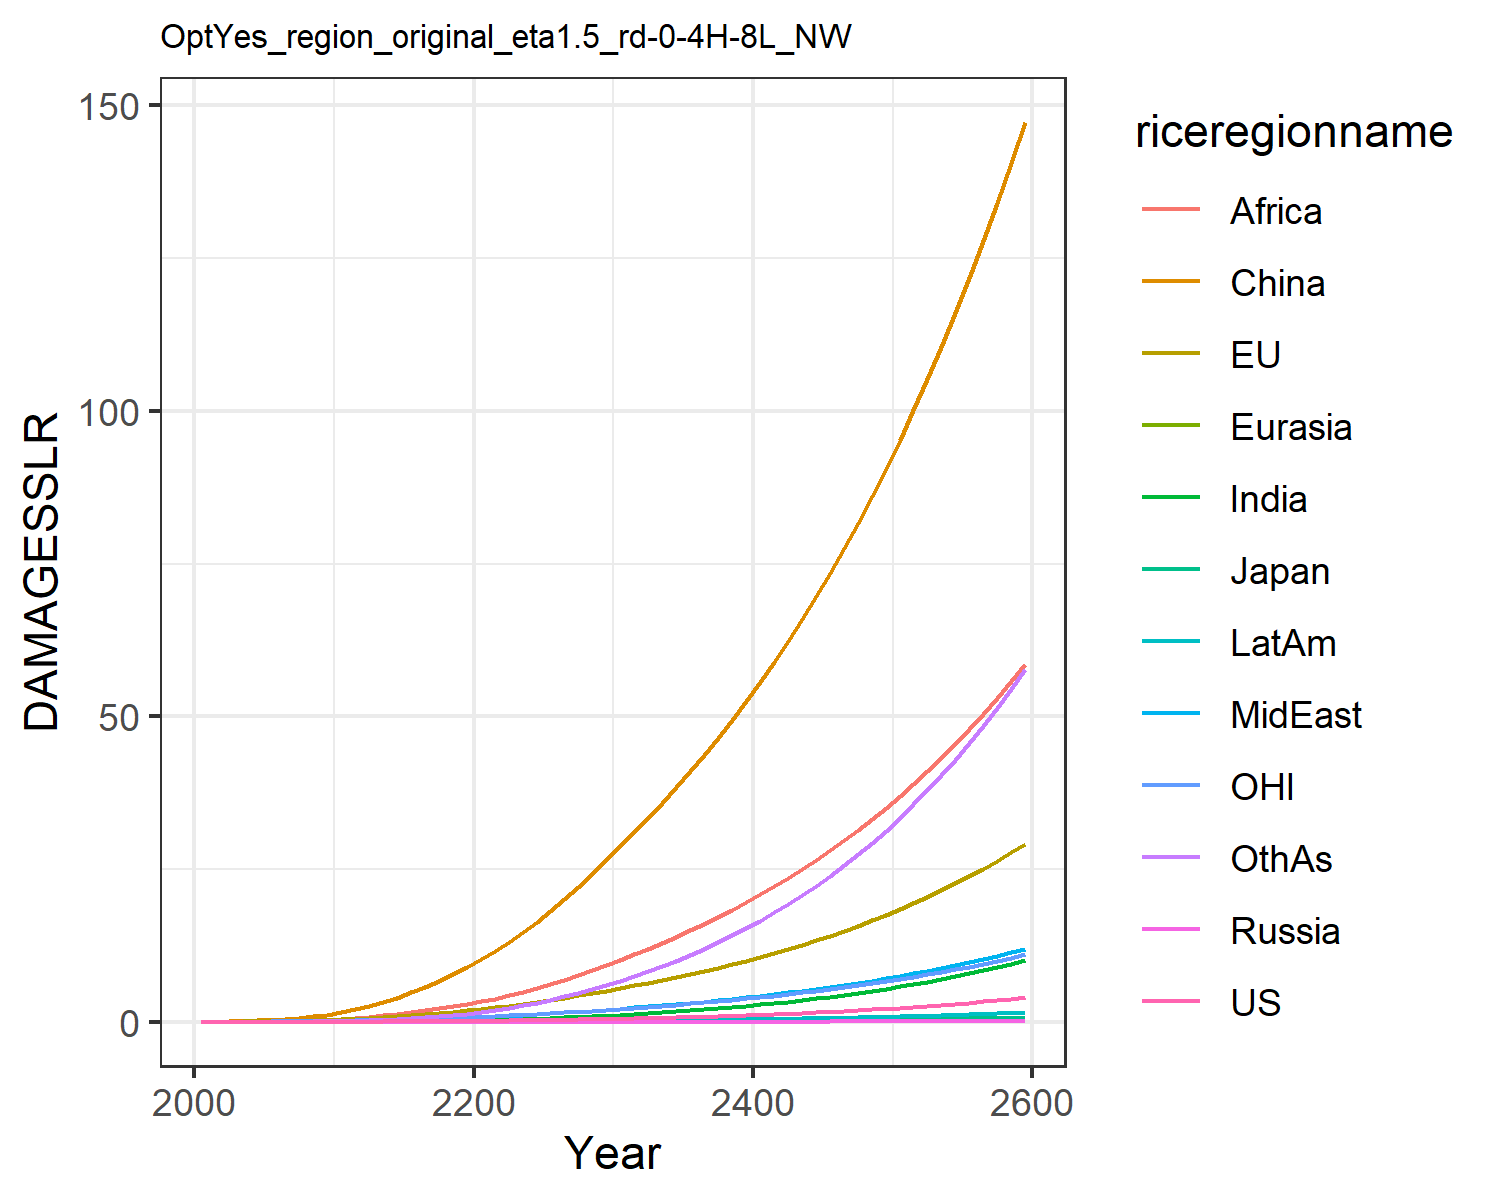

The file beside this chart, header and first rows:
0.0, 0.0, 0.0, 0.0, 0.0, 0.0, 0.0, 0.0, 0.0, 0.0, 0.0, 0.0
0.0001209, 0.01799, 0.0005782, 2.822670147321079e-6, 2.953692180281773e-5, 0.03396, 3.473030891534965e-5, 0.001938, 0.002097, 1.4944803394970092e-5, 0.007629, 0.0001533
0.0002355, 0.02875, 0.0008395, 5.2393411008509695e-6, 5.316220309418038e-5, 0.0697, 9.240856719786505e-5, 0.003969, 0.005178, 3.42869510614677e-5, 0.01255, 0.000403
0.0004971, 0.04687, 0.001246, 1.033285897512172e-5, 9.674152683242636e-5, 0.126, 0.0002468, 0.007884, 0.01237, 8.213748498938257e-5, 0.02073, 0.001124
0.0009584, 0.07159, 0.001696, 1.8817235719399366e-5, 0.0001627, 0.2077, 0.0005813, 0.01426, 0.02655, 0.000175, 0.03165, 0.002761
0.001711, 0.1034, 0.00228, 3.2303871518006646e-5, 0.0002567, 0.3188, 0.00122, 0.02358, 0.05057, 0.0003374, 0.04529, 0.006015
0.002867, 0.1427, 0.003054, 5.263994604219201e-5, 0.0003854, 0.4671, 0.002337, 0.03655, 0.08732, 0.0006037, 0.06167, 0.01191
0.004584, 0.1905, 0.003992, 8.165314207835072e-5, 0.0005554, 0.6582, 0.004195, 0.05447, 0.1428, 0.001021, 0.08127, 0.02206
0.007043, 0.2476, 0.005084, 0.0001211, 0.0007723, 0.896, 0.007135, 0.07872, 0.2244, 0.001647, 0.1043, 0.03866
0.01045, 0.3142, 0.006326, 0.0001728, 0.00104, 1.182, 0.01156, 0.1107, 0.34, 0.002544, 0.1308, 0.06448
0.01497, 0.3958, 0.007888, 0.0002447, 0.001385, 1.546, 0.01793, 0.1486, 0.4854, 0.003786, 0.1633, 0.102
0.02071, 0.4972, 0.009909, 0.0003474, 0.001835, 2.022, 0.02673, 0.1894, 0.6509, 0.005442, 0.2037, 0.1539
0.0282, 0.6201, 0.01243, 0.0004862, 0.002395, 2.578, 0.0385, 0.2372, 0.8429, 0.007631, 0.2525, 0.2217
0.03732, 0.7585, 0.01529, 0.0006606, 0.003056, 3.222, 0.05358, 0.2908, 1.065, 0.01036, 0.3071, 0.3089
0.04806, 0.9106, 0.01844, 0.0008727, 0.003815, 3.957, 0.07231, 0.3492, 1.317, 0.01366, 0.3668, 0.4181
0.06054, 1.077, 0.02191, 0.001126, 0.004675, 4.784, 0.09495, 0.4125, 1.596, 0.01755, 0.4318, 0.5508
0.07484, 1.257, 0.02568, 0.001423, 0.005636, 5.7, 0.1217, 0.4806, 1.902, 0.02205, 0.5022, 0.7083
0.09105, 1.451, 0.02978, 0.001765, 0.006697, 6.703, 0.1527, 0.5531, 2.23, 0.02718, 0.5781, 0.8917
0.1092, 1.66, 0.03421, 0.002157, 0.007858, 7.79, 0.1881, 0.6297, 2.58, 0.03295, 0.6595, 1.101
0.1295, 1.884, 0.03897, 0.002599, 0.009118, 8.96, 0.2277, 0.7101, 2.947, 0.03935, 0.7464, 1.337
0.1517, 2.123, 0.04411, 0.003091, 0.0105, 10.23, 0.2732, 0.7983, 3.349, 0.04661, 0.8391, 1.608
0.1759, 2.381, 0.04962, 0.003632, 0.01201, 11.61, 0.3262, 0.8977, 3.8, 0.05495, 0.9381, 1.923
0.2023, 2.655, 0.05553, 0.004227, 0.01365, 13.1, 0.3863, 1.006, 4.319, 0.06432, 1.043, 2.28
0.231, 2.947, 0.06184, 0.004878, 0.01541, 14.69, 0.4534, 1.122, 4.892, 0.0747, 1.155, 2.678
0.262, 3.256, 0.06856, 0.005588, 0.01729, 16.39, 0.5278, 1.246, 5.512, 0.08613, 1.273, 3.119
0.2956, 3.584, 0.07571, 0.00636, 0.0193, 18.19, 0.6096, 1.378, 6.177, 0.09864, 1.397, 3.603
0.3319, 3.933, 0.08333, 0.007201, 0.02145, 20.09, 0.6994, 1.518, 6.888, 0.1123, 1.53, 4.135
0.3711, 4.301, 0.09144, 0.008111, 0.02373, 22.11, 0.7972, 1.667, 7.645, 0.1272, 1.67, 4.714
0.4133, 4.691, 0.1, 0.009095, 0.02614, 24.24, 0.9035, 1.823, 8.446, 0.1433, 1.817, 5.342
0.4586, 5.102, 0.1092, 0.01015, 0.0287, 26.48, 1.019, 1.988, 9.293, 0.1607, 1.973, 6.02
0.5064, 5.524, 0.1186, 0.01127, 0.03134, 28.78, 1.141, 2.159, 10.17, 0.1792, 2.132, 6.739
0.5562, 5.949, 0.1281, 0.01244, 0.03404, 31.07, 1.269, 2.333, 11.06, 0.1983, 2.293, 7.492
0.6086, 6.385, 0.1379, 0.01367, 0.03682, 33.43, 1.404, 2.512, 11.98, 0.2186, 2.458, 8.287
0.6641, 6.838, 0.1482, 0.01497, 0.03972, 35.86, 1.548, 2.699, 12.94, 0.24, 2.63, 9.129
0.723, 7.31, 0.1589, 0.01635, 0.04274, 38.37, 1.7, 2.894, 13.94, 0.2627, 2.808, 10.02
0.7853, 7.801, 0.1702, 0.01781, 0.04589, 40.99, 1.862, 3.097, 14.97, 0.2868, 2.994, 10.97
0.8514, 8.314, 0.1819, 0.01936, 0.04918, 43.7, 2.033, 3.31, 16.05, 0.3123, 3.187, 11.97
0.9215, 8.849, 0.1943, 0.021, 0.05262, 46.52, 2.215, 3.531, 17.18, 0.3394, 3.39, 13.02
0.9957, 9.409, 0.2072, 0.02274, 0.05622, 49.45, 2.408, 3.763, 18.35, 0.368, 3.601, 14.14
1.074, 9.993, 0.2207, 0.02458, 0.05997, 52.49, 2.611, 4.005, 19.57, 0.3984, 3.821, 15.32
1.157, 10.6, 0.2349, 0.02653, 0.06389, 55.66, 2.827, 4.257, 20.84, 0.4305, 4.051, 16.57
1.245, 11.24, 0.2498, 0.0286, 0.06799, 58.95, 3.055, 4.522, 22.17, 0.4645, 4.292, 17.88
1.338, 11.91, 0.2654, 0.03078, 0.07228, 62.37, 3.296, 4.798, 23.55, 0.5004, 4.543, 19.27
1.437, 12.6, 0.2818, 0.03309, 0.07675, 65.93, 3.55, 5.086, 24.99, 0.5384, 4.805, 20.73
1.541, 13.33, 0.2989, 0.03553, 0.08143, 69.63, 3.818, 5.388, 26.49, 0.5785, 5.079, 22.27
1.651, 14.09, 0.3169, 0.0381, 0.08632, 73.49, 4.102, 5.703, 28.06, 0.6209, 5.365, 23.9
1.767, 14.88, 0.3358, 0.04082, 0.09144, 77.5, 4.401, 6.033, 29.69, 0.6656, 5.663, 25.61
1.889, 15.71, 0.3555, 0.0437, 0.09678, 81.67, 4.716, 6.377, 31.39, 0.7129, 5.976, 27.41
2.018, 16.58, 0.3762, 0.04673, 0.1024, 86.01, 5.049, 6.738, 33.16, 0.7627, 6.302, 29.3
2.155, 17.48, 0.3979, 0.04993, 0.1082, 90.53, 5.4, 7.114, 35.01, 0.8153, 6.642, 31.29
2.299, 18.43, 0.4207, 0.0533, 0.1143, 95.23, 5.769, 7.508, 36.94, 0.8707, 6.998, 33.38
2.451, 19.42, 0.4445, 0.05686, 0.1207, 100.1, 6.159, 7.92, 38.95, 0.9292, 7.37, 35.59
2.611, 20.45, 0.4695, 0.06061, 0.1274, 105.2, 6.569, 8.35, 41.05, 0.9908, 7.758, 37.9
2.779, 21.53, 0.4957, 0.06457, 0.1344, 110.5, 7.001, 8.8, 43.24, 1.056, 8.163, 40.33
2.957, 22.66, 0.5231, 0.06874, 0.1417, 116, 7.456, 9.271, 45.53, 1.124, 8.587, 42.89
3.144, 23.84, 0.5518, 0.07313, 0.1494, 121.8, 7.935, 9.763, 47.91, 1.196, 9.029, 45.57
3.342, 25.07, 0.5819, 0.07776, 0.1573, 127.8, 8.439, 10.28, 50.4, 1.272, 9.491, 48.39
3.549, 26.36, 0.6135, 0.08263, 0.1657, 134, 8.969, 10.82, 52.99, 1.352, 9.974, 51.36
3.768, 27.7, 0.6465, 0.08776, 0.1745, 140.5, 9.527, 11.38, 55.7, 1.436, 10.48, 54.46
3.998, 29.11, 0.6812, 0.09316, 0.1836, 147.3, 10.11, 11.97, 58.52, 1.525, 11, 57.73
